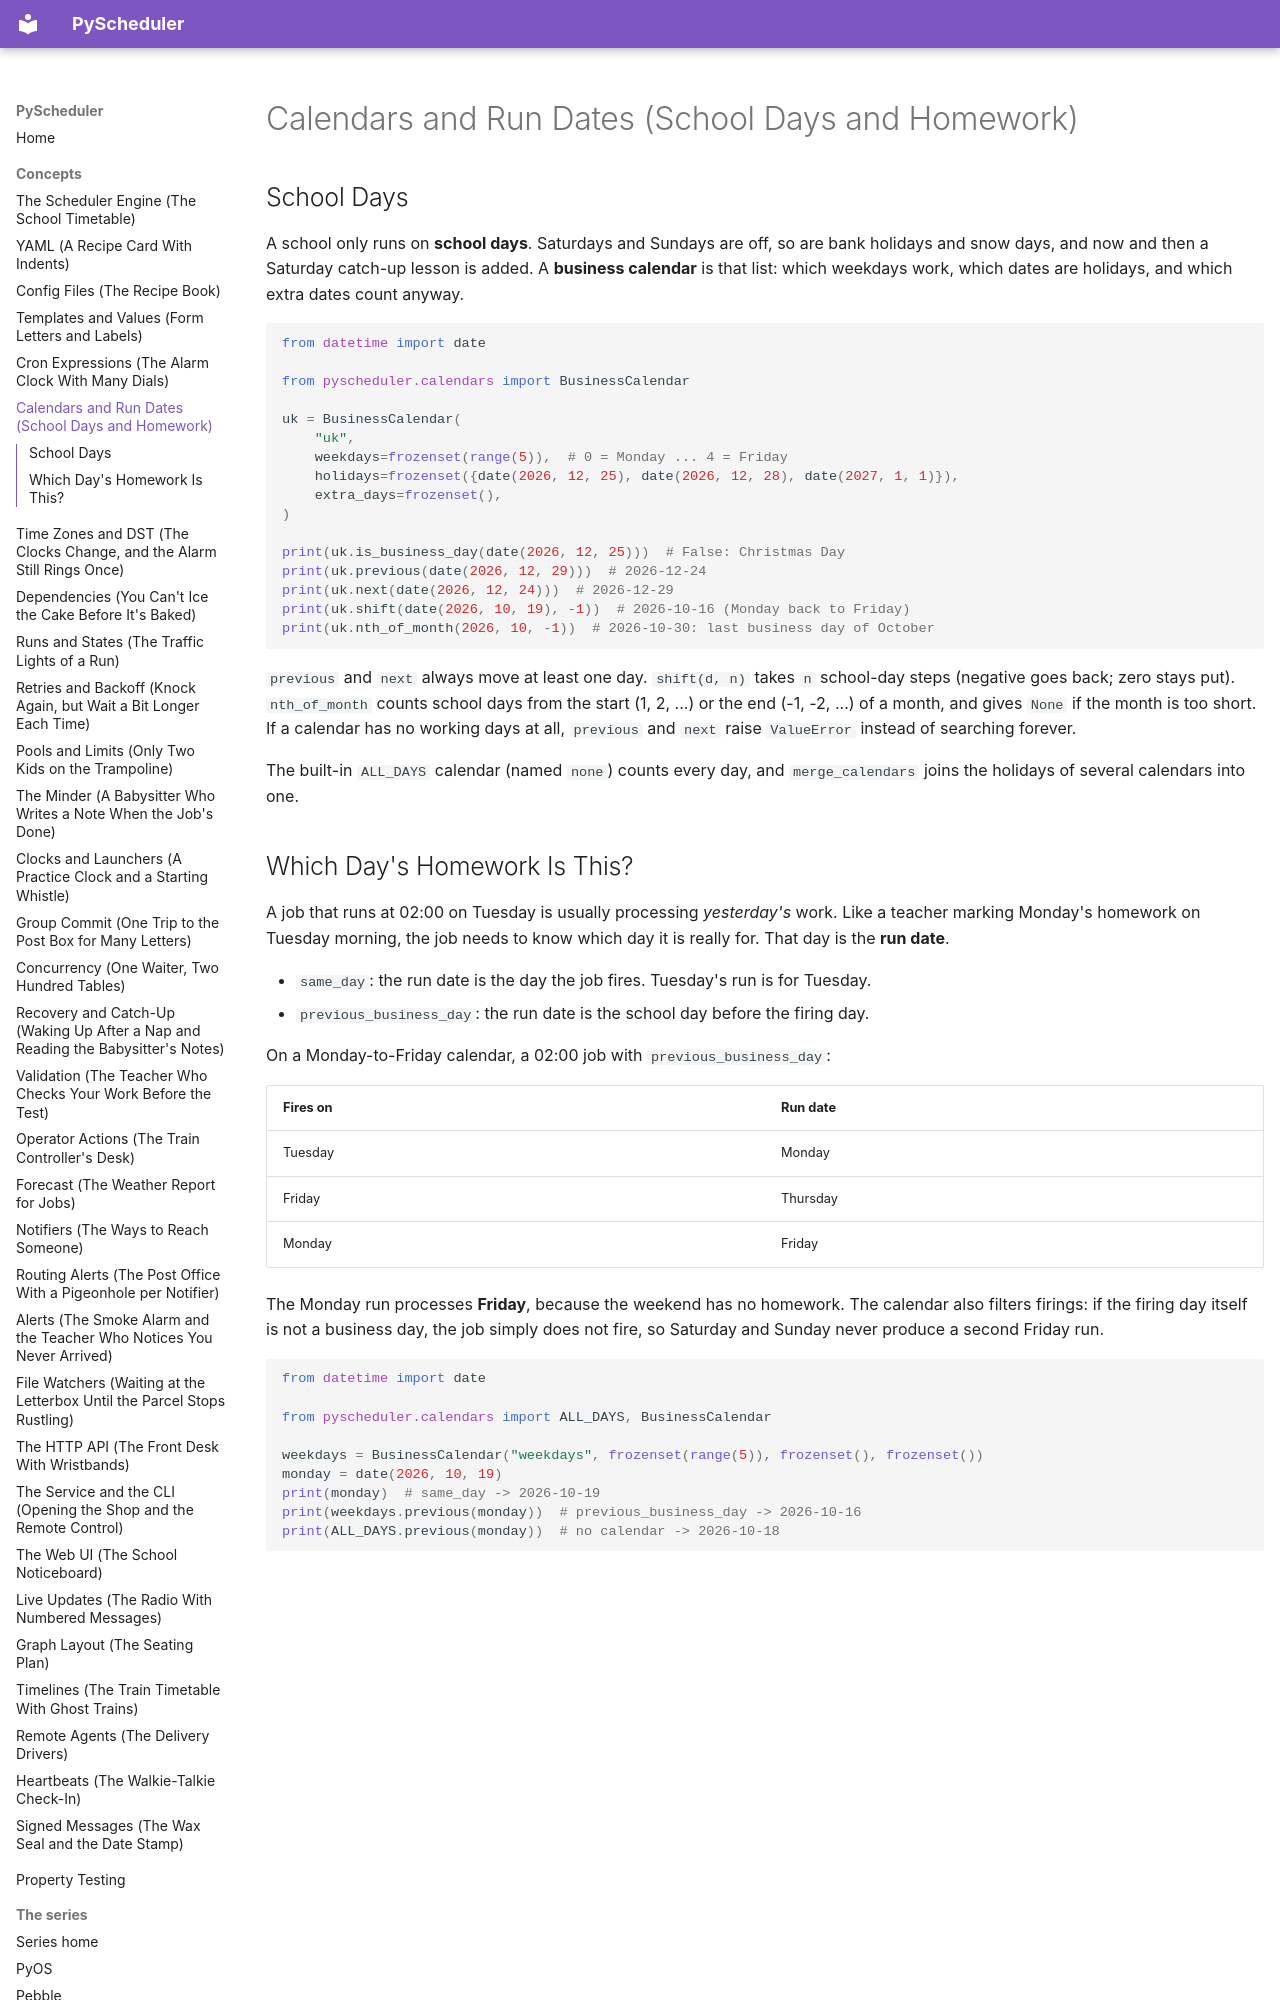

repository: robcox2910/pyscheduler · page: concepts/calendars-and-run-dates/index.html · generator: mkdocs

# Calendars and Run Dates (School Days and Homework)

## School Days

A school only runs on **school days**. Saturdays and Sundays are off, so are
bank holidays and snow days, and now and then a Saturday catch-up lesson is
added. A **business calendar** is that list: which weekdays work, which
dates are holidays, and which extra dates count anyway.

```python
from datetime import date

from pyscheduler.calendars import BusinessCalendar

uk = BusinessCalendar(
    "uk",
    weekdays=frozenset(range(5)),  # 0 = Monday ... 4 = Friday
    holidays=frozenset({date(2026, 12, 25), date(2026, 12, 28), date(2027, 1, 1)}),
    extra_days=frozenset(),
)

print(uk.is_business_day(date(2026, 12, 25)))  # False: Christmas Day
print(uk.previous(date(2026, 12, 29)))  # 2026-12-24
print(uk.next(date(2026, 12, 24)))  # 2026-12-29
print(uk.shift(date(2026, 10, 19), -1))  # 2026-10-16 (Monday back to Friday)
print(uk.nth_of_month(2026, 10, -1))  # 2026-10-30: last business day of October
```

`previous` and `next` always move at least one day. `shift(d, n)` takes
`n` school-day steps (negative goes back; zero stays put). `nth_of_month`
counts school days from the start (1, 2, ...) or the end (-1, -2, ...) of a
month, and gives `None` if the month is too short. If a calendar has no
working days at all, `previous` and `next` raise `ValueError` instead of
searching forever.

The built-in `ALL_DAYS` calendar (named `none`) counts every day, and
`merge_calendars` joins the holidays of several calendars into one.
